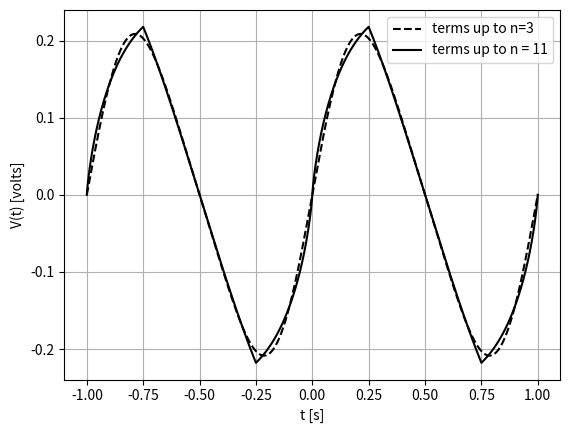

Write the Python code that produced this figure.
from __future__ import division
import numpy as np
import matplotlib.pyplot as plt


A=1
T=1
gamma = 1
w = 2*np.pi / T
V0 = 1
t = np.linspace(-T/2-0.5, T/2+0.5, 10000)

def coefficient_1(n):
    return (V0/T)*(2*gamma/(gamma**2+n**2*w**2))

def coefficient_2(n):
    return A*(np.sin(n*np.pi/2)-np.sin(3*np.pi/2))/(np.pi**2*n**2)


def prob_1(N):
    V= 0
    for n in range(0,N):
        V = V + coefficient_1(n)*np.cos(n*w*t)
    return V

def prob_2(N):
    V= 0
    for n in range(1,N):
        V = V + coefficient_2(n)*np.sin(n*w*t)
    return V



plt.figure()
plt.plot(t,prob_2(3), '--', color='k', label='terms up to n=3')
plt.plot(t,prob_2(10000), color='k',label='terms up to n = 11')
plt.xlabel("t [s]")
plt.ylabel("V(t) [volts]")
plt.grid(True)
plt.legend()
plt.show()
